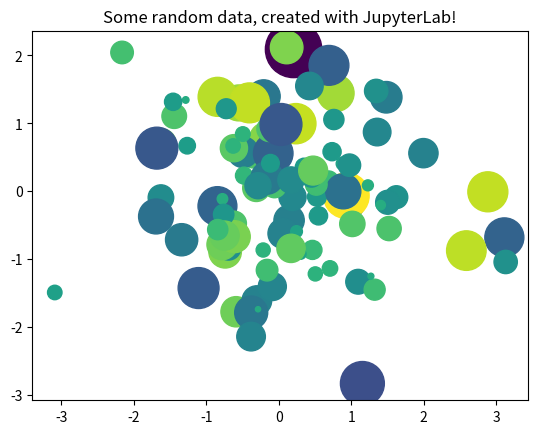

Reproduce this figure in Python.
# We'll visualize some simple data using two popular packages in Python. 
# We'll use NumPy to create some random data, and Matplotlib to visualize it.

from matplotlib import pyplot as plt
import numpy as np

# Generate 100 random data points along 3 dimensions
x, y, scale = np.random.randn(3, 100)
fig, ax = plt.subplots()

# Map each onto a scatterplot we'll create with Matplotlib
ax.scatter(x=x, y=y, c=scale, s=np.abs(scale)*500)
ax.set(title="Some random data, created with JupyterLab!")
plt.show()